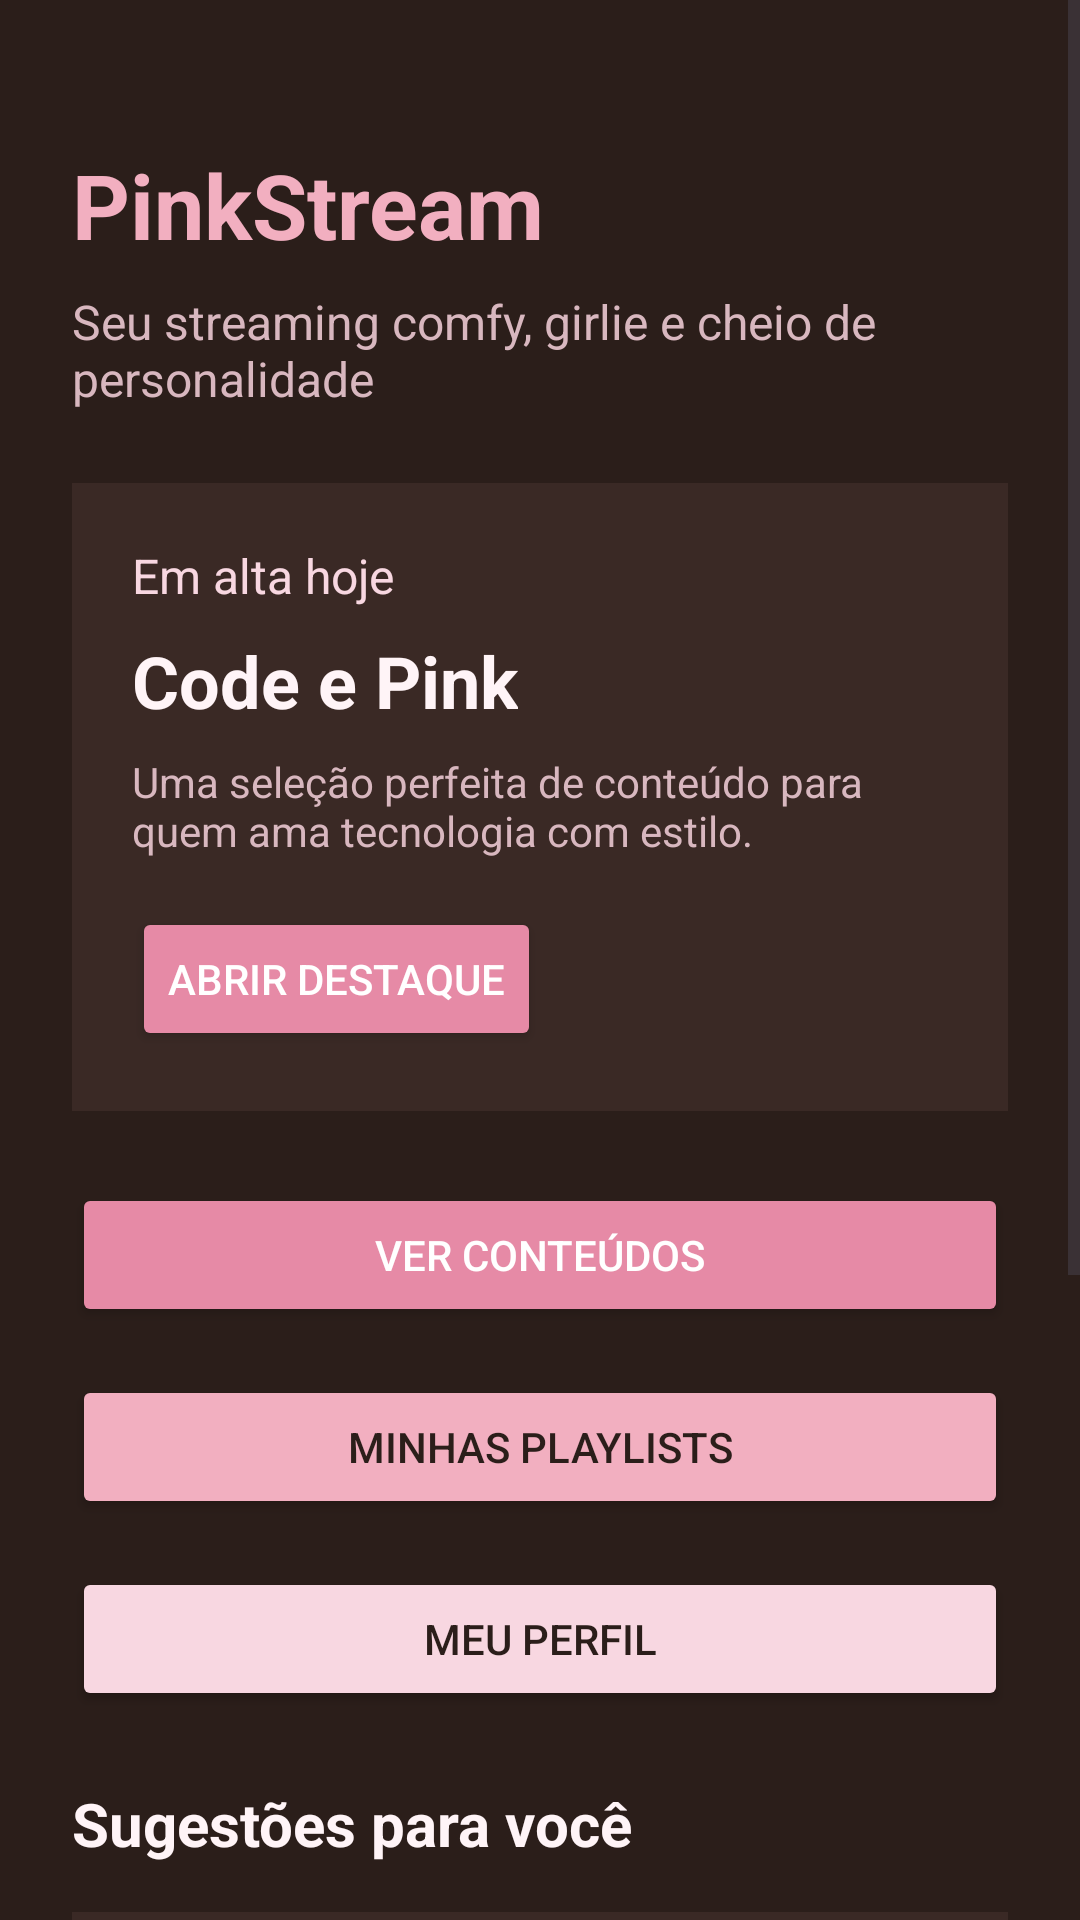

Reconstruct the res/layout file that produces this screen, plus the resources it refers to.
<!-- AndroidManifest.xml: application theme Theme.StreamingMobile -->
<!-- res/layout/activity_main.xml -->
<?xml version="1.0" encoding="utf-8"?>
<ScrollView xmlns:android="http://schemas.android.com/apk/res/android"
    android:layout_width="match_parent"
    android:layout_height="match_parent"
    android:background="@color/brown_dark">

    <LinearLayout
        android:layout_width="match_parent"
        android:layout_height="wrap_content"
        android:orientation="vertical"
        android:padding="24dp">

        <TextView
            android:id="@+id/txtLogo"
            android:layout_width="wrap_content"
            android:layout_height="wrap_content"
            android:text="PinkStream"
            android:textColor="@color/pink_primary"
            android:textSize="30sp"
            android:textStyle="bold"
            android:layout_marginTop="24dp" />

        <TextView
            android:id="@+id/txtSubtitulo"
            android:layout_width="wrap_content"
            android:layout_height="wrap_content"
            android:text="Seu streaming comfy, girlie e cheio de personalidade"
            android:textColor="@color/text_soft"
            android:textSize="16sp"
            android:layout_marginTop="8dp"
            android:layout_marginBottom="24dp" />

        <LinearLayout
            android:layout_width="match_parent"
            android:layout_height="wrap_content"
            android:orientation="vertical"
            android:background="@color/brown_medium"
            android:padding="20dp"
            android:layout_marginBottom="24dp">

            <TextView
                android:layout_width="wrap_content"
                android:layout_height="wrap_content"
                android:text="Em alta hoje"
                android:textColor="@color/pink_soft"
                android:textSize="16sp" />

            <TextView
                android:id="@+id/txtTituloDestaque"
                android:layout_width="wrap_content"
                android:layout_height="wrap_content"
                android:text="Code e Pink"
                android:textColor="@color/text_light"
                android:textSize="24sp"
                android:textStyle="bold"
                android:layout_marginTop="8dp" />

            <TextView
                android:id="@+id/txtDescricaoDestaque"
                android:layout_width="wrap_content"
                android:layout_height="wrap_content"
                android:text="Uma seleção perfeita de conteúdo para quem ama tecnologia com estilo."
                android:textColor="@color/text_soft"
                android:textSize="14sp"
                android:layout_marginTop="8dp" />

            <Button
                android:id="@+id/btnAbrirDestaque"
                android:layout_width="wrap_content"
                android:layout_height="wrap_content"
                android:layout_marginTop="16dp"
                android:backgroundTint="@color/pink_strong"
                android:text="Abrir destaque"
                android:textColor="@color/white" />
        </LinearLayout>

        <Button
            android:id="@+id/btnConteudos"
            android:layout_width="match_parent"
            android:layout_height="wrap_content"
            android:text="Ver conteúdos"
            android:backgroundTint="@color/pink_strong"
            android:textColor="@color/white"
            android:layout_marginBottom="16dp" />

        <Button
            android:id="@+id/btnPlaylists"
            android:layout_width="match_parent"
            android:layout_height="wrap_content"
            android:text="Minhas playlists"
            android:backgroundTint="@color/pink_primary"
            android:textColor="@color/brown_dark"
            android:layout_marginBottom="16dp" />

        <Button
            android:id="@+id/btnPerfil"
            android:layout_width="match_parent"
            android:layout_height="wrap_content"
            android:text="Meu perfil"
            android:backgroundTint="@color/pink_soft"
            android:textColor="@color/brown_dark"
            android:layout_marginBottom="24dp" />

        <TextView
            android:layout_width="wrap_content"
            android:layout_height="wrap_content"
            android:text="Sugestões para você"
            android:textColor="@color/text_light"
            android:textSize="20sp"
            android:textStyle="bold"
            android:layout_marginBottom="16dp" />

        <LinearLayout
            android:layout_width="match_parent"
            android:layout_height="wrap_content"
            android:orientation="vertical"
            android:background="@color/brown_medium"
            android:padding="16dp"
            android:layout_marginBottom="12dp">

            <TextView
                android:id="@+id/txtSugestao1Titulo"
                android:layout_width="wrap_content"
                android:layout_height="wrap_content"
                android:text="Soft Life Diaries"
                android:textColor="@color/text_light"
                android:textSize="18sp"
                android:textStyle="bold" />

            <TextView
                android:id="@+id/txtSugestao1Categoria"
                android:layout_width="wrap_content"
                android:layout_height="wrap_content"
                android:text="Lifestyle • Vlog"
                android:textColor="@color/text_soft"
                android:textSize="14sp"
                android:layout_marginTop="4dp" />

            <Button
                android:id="@+id/btnAbrirSugestao1"
                android:layout_width="wrap_content"
                android:layout_height="wrap_content"
                android:layout_marginTop="12dp"
                android:backgroundTint="@color/pink_primary"
                android:text="Ver agora"
                android:textColor="@color/brown_dark" />
        </LinearLayout>

        <LinearLayout
            android:layout_width="match_parent"
            android:layout_height="wrap_content"
            android:orientation="vertical"
            android:background="@color/brown_medium"
            android:padding="16dp"
            android:layout_marginBottom="12dp">

            <TextView
                android:id="@+id/txtSugestao2Titulo"
                android:layout_width="wrap_content"
                android:layout_height="wrap_content"
                android:text="Late Night Playlist"
                android:textColor="@color/text_light"
                android:textSize="18sp"
                android:textStyle="bold" />

            <TextView
                android:id="@+id/txtSugestao2Categoria"
                android:layout_width="wrap_content"
                android:layout_height="wrap_content"
                android:text="Música • Relax"
                android:textColor="@color/text_soft"
                android:textSize="14sp"
                android:layout_marginTop="4dp" />

            <Button
                android:id="@+id/btnAbrirSugestao2"
                android:layout_width="wrap_content"
                android:layout_height="wrap_content"
                android:layout_marginTop="12dp"
                android:backgroundTint="@color/pink_soft"
                android:text="Abrir conteudo"
                android:textColor="@color/brown_dark" />
        </LinearLayout>

    </LinearLayout>
</ScrollView>
<!-- resources referenced by this layout -->
<resources>
  <color name="brown_dark">#2B1E1A</color>
  <color name="brown_medium">#3A2925</color>
  <color name="pink_primary">#F2AFC0</color>
  <color name="pink_soft">#F8D7E1</color>
  <color name="pink_strong">#E68AA6</color>
  <color name="text_light">#FFF4F7</color>
  <color name="text_soft">#D8B7BF</color>
  <color name="white">#FFFFFF</color>
  <style name="Theme.StreamingMobile" parent="Base.Theme.StreamingMobile" />
  <style name="Base.Theme.StreamingMobile" parent="Theme.Material3.DayNight.NoActionBar">
          <item name="colorPrimary">@color/pink_primary</item>
          <item name="colorSecondary">@color/pink_soft</item>
          <item name="android:statusBarColor">@color/brown_dark</item>
          <item name="android:navigationBarColor">@color/brown_dark</item>
          <item name="android:windowBackground">@color/brown_dark</item>
      </style>
</resources>
